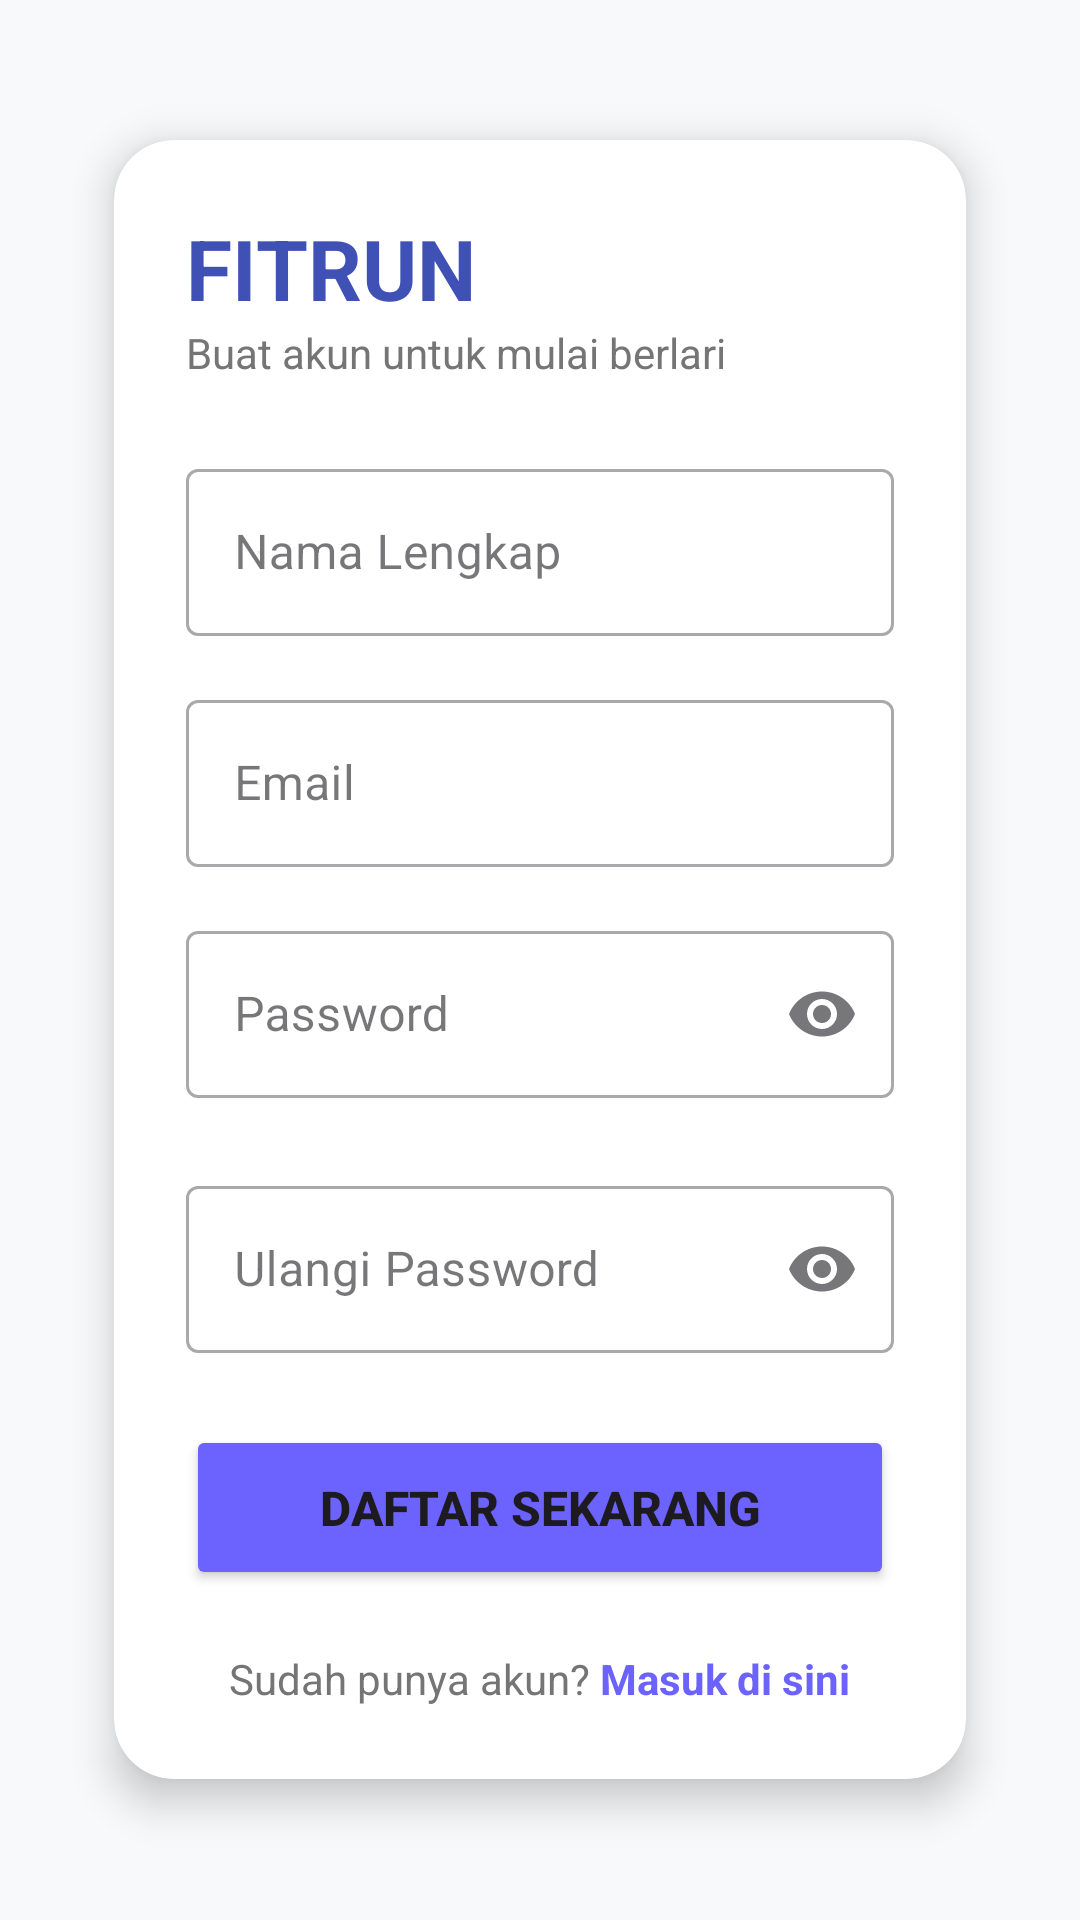

Android layout source for this screen:
<!-- AndroidManifest.xml: application theme Theme.FITRUN -->
<!-- res/layout/fragment_regist.xml -->
<?xml version="1.0" encoding="utf-8"?>
<ScrollView xmlns:android="http://schemas.android.com/apk/res/android"
    xmlns:app="http://schemas.android.com/apk/res-auto"
    xmlns:tools="http://schemas.android.com/tools"
    android:layout_width="match_parent"
    android:layout_height="match_parent"
    android:background="#F8F9FA"
    android:fillViewport="true">

    <LinearLayout
        android:layout_width="match_parent"
        android:layout_height="wrap_content"
        android:gravity="center"
        android:orientation="vertical"
        android:padding="24dp">

        <androidx.cardview.widget.CardView
            android:layout_width="match_parent"
            android:layout_height="wrap_content"
            app:cardCornerRadius="20dp"
            app:cardElevation="8dp"
            app:cardUseCompatPadding="true">

            <LinearLayout
                android:layout_width="match_parent"
                android:layout_height="wrap_content"
                android:orientation="vertical"
                android:padding="24dp">

                <TextView
                    android:layout_width="wrap_content"
                    android:layout_height="wrap_content"
                    android:text="FITRUN"
                    android:textColor="#3F51B5"
                    android:textSize="28sp"
                    android:textStyle="bold" />

                <TextView
                    android:layout_width="wrap_content"
                    android:layout_height="wrap_content"
                    android:layout_marginBottom="24dp"
                    android:text="Buat akun untuk mulai berlari"
                    android:textColor="#757575"
                    android:textSize="14sp" />

                <com.google.android.material.textfield.TextInputLayout
                    style="@style/Widget.MaterialComponents.TextInputLayout.OutlinedBox"
                    android:layout_width="match_parent"
                    android:layout_height="wrap_content"
                    android:layout_marginBottom="16dp"
                    android:hint="Nama Lengkap"
                    app:startIconDrawable="?attr/actionBarDivider">

                    <com.google.android.material.textfield.TextInputEditText
                        android:id="@+id/etName"
                        android:layout_width="match_parent"
                        android:layout_height="wrap_content"
                        android:inputType="textPersonName" />
                </com.google.android.material.textfield.TextInputLayout>

                <com.google.android.material.textfield.TextInputLayout
                    style="@style/Widget.MaterialComponents.TextInputLayout.OutlinedBox"
                    android:layout_width="match_parent"
                    android:layout_height="wrap_content"
                    android:layout_marginBottom="16dp"
                    android:hint="Email"
                    app:startIconDrawable="?attr/actionBarDivider">

                    <com.google.android.material.textfield.TextInputEditText
                        android:id="@+id/etEmail"
                        android:layout_width="match_parent"
                        android:layout_height="wrap_content"
                        android:inputType="textEmailAddress" />
                </com.google.android.material.textfield.TextInputLayout>

                <com.google.android.material.textfield.TextInputLayout
                    style="@style/Widget.MaterialComponents.TextInputLayout.OutlinedBox"
                    android:layout_width="match_parent"
                    android:layout_height="wrap_content"
                    android:layout_marginBottom="24dp"
                    android:hint="Password"
                    app:endIconMode="password_toggle"
                    app:startIconDrawable="?attr/actionBarDivider">

                    <com.google.android.material.textfield.TextInputEditText
                        android:id="@+id/etPassword"
                        android:layout_width="match_parent"
                        android:layout_height="wrap_content"
                        android:inputType="textPassword" />
                </com.google.android.material.textfield.TextInputLayout>
                <com.google.android.material.textfield.TextInputLayout
                    style="@style/Widget.MaterialComponents.TextInputLayout.OutlinedBox"
                    android:layout_width="match_parent"
                    android:layout_height="wrap_content"
                    android:layout_marginBottom="24dp"
                    android:hint="Ulangi Password"
                    app:endIconMode="password_toggle"
                    app:startIconDrawable="?attr/actionBarDivider">

                    <com.google.android.material.textfield.TextInputEditText
                        android:id="@+id/etRePassword"
                        android:layout_width="match_parent"
                        android:layout_height="wrap_content"
                        android:inputType="textPassword" />
                </com.google.android.material.textfield.TextInputLayout>

                <Button
                    android:id="@+id/btnStart"
                    android:layout_width="match_parent"
                    android:layout_height="55dp"
                    android:backgroundTint="#6C63FF"
                    android:text="DAFTAR SEKARANG"
                    android:textAllCaps="true"
                    android:textSize="16sp"
                    android:textStyle="bold"
                    app:cornerRadius="12dp" />

                <LinearLayout
                    android:layout_width="wrap_content"
                    android:layout_height="wrap_content"
                    android:layout_gravity="center"
                    android:layout_marginTop="20dp"
                    android:orientation="horizontal">

                    <TextView
                        android:layout_width="wrap_content"
                        android:layout_height="wrap_content"
                        android:text="Sudah punya akun? "
                        android:textColor="#757575" />

                    <TextView
                        android:id="@+id/tvLoginHere"
                        android:layout_width="wrap_content"
                        android:layout_height="wrap_content"
                        android:text="Masuk di sini"
                        android:textColor="#6C63FF"
                        android:textStyle="bold" />
                </LinearLayout>

            </LinearLayout>
        </androidx.cardview.widget.CardView>
    </LinearLayout>
</ScrollView>
<!-- resources referenced by this layout -->
<resources>
  <style name="Theme.FITRUN" parent="Base.Theme.FITRUN" />
  <style name="Base.Theme.FITRUN" parent="Theme.Material3.DayNight.NoActionBar">
          
          
      </style>
</resources>
